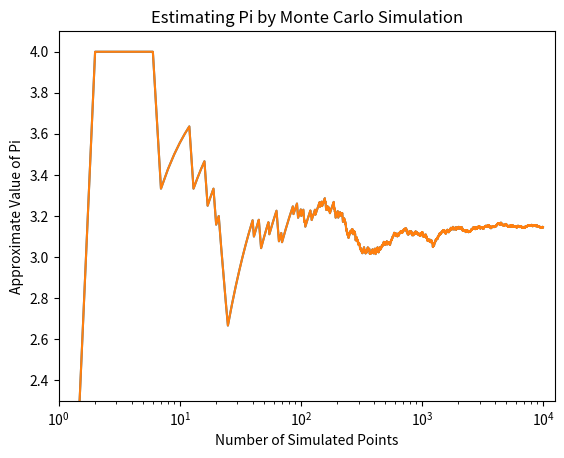

Here is the Python script that generated this plot:
import matplotlib.pyplot as plt
import numpy as np
import random as rnd

n = 10000
incircle = 0
estimatedpi = np.zeros((n,1),dtype=np.double)

for k in range(1,n):
	testpt = [rnd.random(), rnd.random()]
	testdist = np.sqrt(np.power(testpt[0],2)+np.power(testpt[1],2))
	if testdist < 1:
		incircle +=1
	estimatedpi[k,0] = 4*(incircle/k)
	
trial = np.linspace(1,n+1,n)
plt.plot(trial,estimatedpi)
plt.semilogx(trial,estimatedpi)
plt.axis([1, n+(n*.25) , 2.3, 4.1]) # [xmin, xmax, ymin, ymax]
plt.xlabel('Number of Simulated Points')
plt.ylabel('Approximate Value of Pi')
plt.title('Estimating Pi by Monte Carlo Simulation')
plt.show()